Labelled photos from "LeafDisease", an image-classification folder in ArticleCodeHub/DeepEMPR. The possible labels are: brown leaf spot, cercospora leaf spot, healthy leaf, leaf miner damage, rust disease.

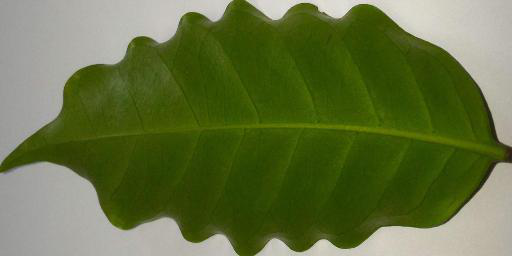
Label: healthy leaf

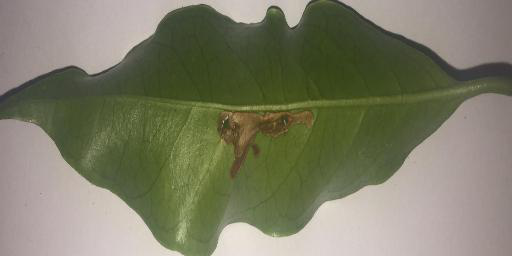
Label: leaf miner damage

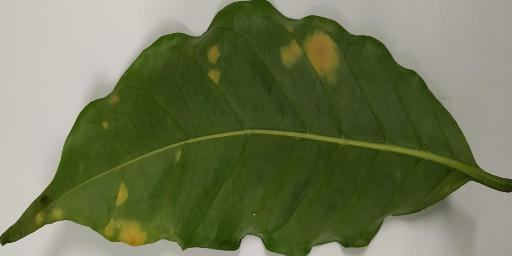
Label: rust disease

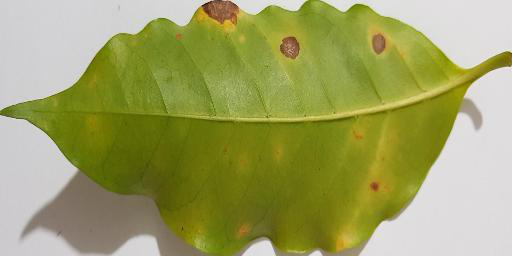
Label: cercospora leaf spot

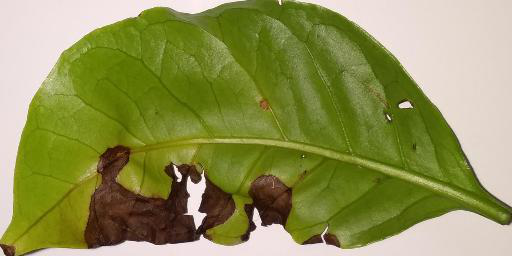
Label: brown leaf spot

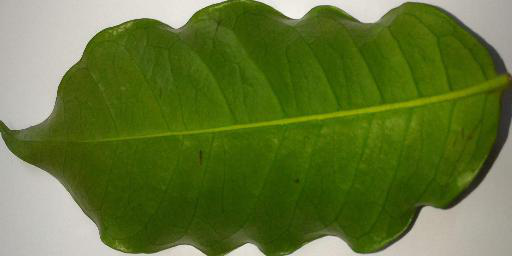
Label: healthy leaf
